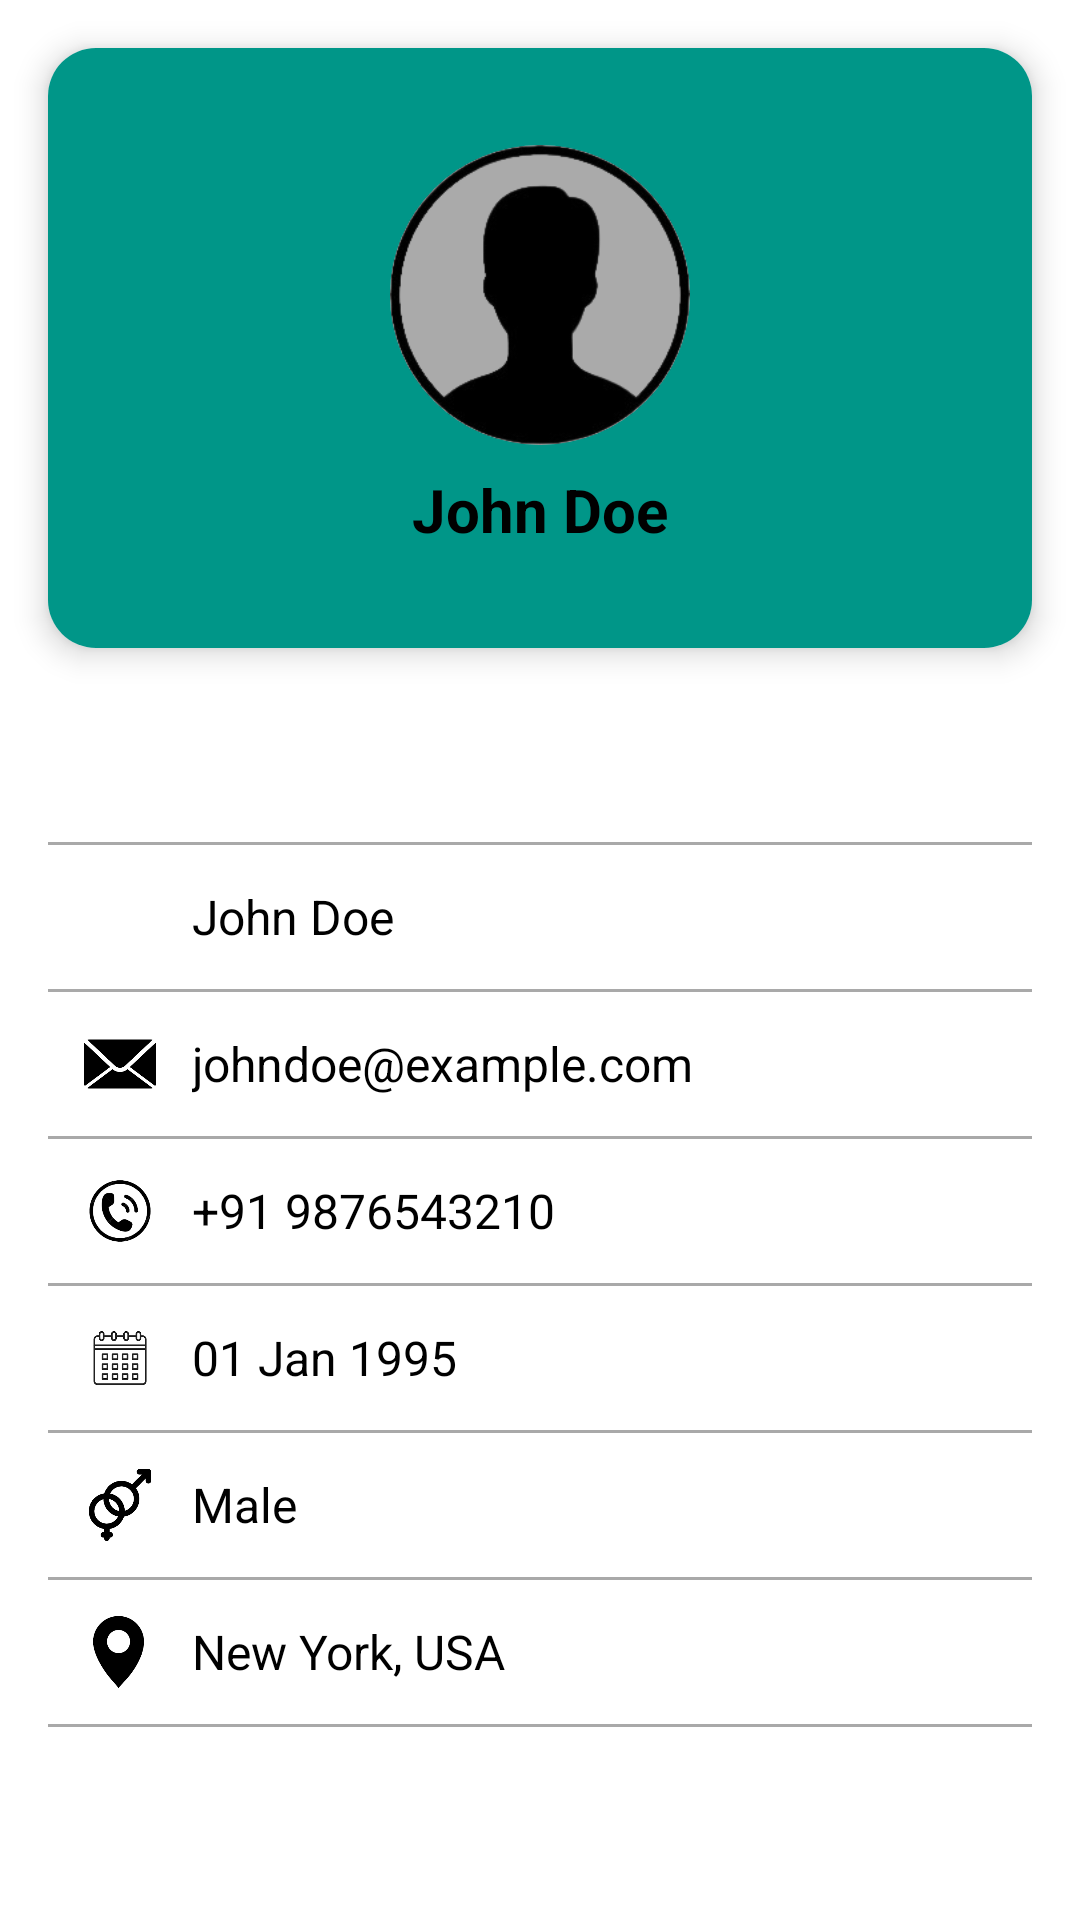

Produce the Android XML layout that renders to this screen, including the resource entries it uses.
<!-- AndroidManifest.xml: application theme Theme.Picklaundry -->
<!-- res/layout/activity_profile.xml -->
<?xml version="1.0" encoding="utf-8"?>
<androidx.constraintlayout.widget.ConstraintLayout
    xmlns:android="http://schemas.android.com/apk/res/android"
    xmlns:app="http://schemas.android.com/apk/res-auto"
    xmlns:tools="http://schemas.android.com/tools"
    android:layout_width="match_parent"
    android:layout_height="match_parent"
    android:background="@color/white"
    tools:context=".Profile">

    
    <androidx.cardview.widget.CardView
        android:id="@+id/cardView"
        android:layout_width="match_parent"
        android:layout_height="200dp"
        android:layout_margin="16dp"
        app:cardBackgroundColor="@android:color/white"
        app:cardCornerRadius="16dp"
        app:cardElevation="6dp"
        app:layout_constraintEnd_toEndOf="parent"
        app:layout_constraintStart_toStartOf="parent"
        app:layout_constraintTop_toTopOf="parent">

        <LinearLayout
            android:layout_width="match_parent"
            android:layout_height="match_parent"
            android:background="@color/my_primary"
            android:gravity="center"
            android:orientation="vertical"
            android:padding="16dp">

            
            <ImageView
                android:id="@+id/profile_image"
                android:layout_width="100dp"
                android:layout_height="100dp"
                android:layout_gravity="center"
                android:background="@drawable/circle_bg"
                android:contentDescription="Profile Picture"
                android:scaleType="centerCrop"
                android:src="@drawable/profile2" />

            
            <TextView
                android:id="@+id/tvUserName"
                android:layout_width="wrap_content"
                android:layout_height="wrap_content"
                android:layout_marginTop="8dp"
                android:text="John Doe"
                android:textColor="@color/black"
                android:textSize="20sp"
                android:textStyle="bold" />
        </LinearLayout>

    </androidx.cardview.widget.CardView>

    
    <LinearLayout
        android:layout_width="match_parent"
        android:layout_height="wrap_content"
        android:layout_marginHorizontal="16dp"
        android:orientation="vertical"
        app:layout_constraintBottom_toBottomOf="parent"
        app:layout_constraintEnd_toEndOf="parent"
        app:layout_constraintStart_toStartOf="parent"
        app:layout_constraintTop_toBottomOf="@+id/cardView">

        
        <View
            android:layout_width="match_parent"
            android:layout_height="1dp"
            android:background="@color/gray" />

        <LinearLayout
            android:layout_width="match_parent"
            android:layout_height="wrap_content"
            android:gravity="center_vertical"
            android:orientation="horizontal"
            android:padding="12dp">

            <ImageView
                android:layout_width="24dp"
                android:layout_height="24dp"
                android:contentDescription="User Icon"
                android:src="@drawable/ic_profile" />

            <TextView
                android:id="@+id/tvUserName1"

                android:layout_width="wrap_content"
                android:layout_height="wrap_content"
                android:layout_marginStart="12dp"
                android:text="John Doe"
                android:textColor="@color/black"
                android:textSize="16sp" />
        </LinearLayout>

        <View
            android:layout_width="match_parent"
            android:layout_height="1dp"
            android:background="@color/gray" />

        
        <LinearLayout
            android:layout_width="match_parent"
            android:layout_height="wrap_content"
            android:gravity="center_vertical"
            android:orientation="horizontal"
            android:padding="12dp">

            <ImageView
                android:layout_width="24dp"
                android:layout_height="24dp"
                android:contentDescription="Email Icon"
                android:src="@drawable/email" />

            <TextView
                android:id="@+id/tvEmail"
                android:layout_width="wrap_content"
                android:layout_height="wrap_content"
                android:layout_marginStart="12dp"
                android:text="johndoe@example.com"
                android:textColor="@color/black"
                android:textSize="16sp" />
        </LinearLayout>

        <View
            android:layout_width="match_parent"
            android:layout_height="1dp"
            android:background="@color/gray" />

        
        <LinearLayout
            android:layout_width="match_parent"
            android:layout_height="wrap_content"
            android:gravity="center_vertical"
            android:orientation="horizontal"
            android:padding="12dp">

            <ImageView
                android:layout_width="24dp"
                android:layout_height="24dp"
                android:contentDescription="Phone Icon"
                android:src="@drawable/call" />

            <TextView
                android:id="@+id/tvPhone"
                android:layout_width="wrap_content"
                android:layout_height="wrap_content"
                android:layout_marginStart="12dp"
                android:text="+91 9876543210"
                android:textColor="@color/black"
                android:textSize="16sp" />
        </LinearLayout>

        <View
            android:layout_width="match_parent"
            android:layout_height="1dp"
            android:background="@color/gray" />

        
        <LinearLayout
            android:layout_width="match_parent"
            android:layout_height="wrap_content"
            android:gravity="center_vertical"
            android:orientation="horizontal"
            android:padding="12dp">

            <ImageView
                android:layout_width="24dp"
                android:layout_height="24dp"
                android:contentDescription="DOB Icon"
                android:src="@drawable/calendra" />

            <TextView
                android:id="@+id/tvDOB"
                android:layout_width="wrap_content"
                android:layout_height="wrap_content"
                android:layout_marginStart="12dp"
                android:text="01 Jan 1995"
                android:textColor="@color/black"
                android:textSize="16sp" />
        </LinearLayout>

        <View
            android:layout_width="match_parent"
            android:layout_height="1dp"
            android:background="@color/gray" />

        
        <LinearLayout
            android:layout_width="match_parent"
            android:layout_height="wrap_content"
            android:gravity="center_vertical"
            android:orientation="horizontal"
            android:padding="12dp">

            <ImageView
                android:layout_width="24dp"
                android:layout_height="24dp"
                android:contentDescription="Gender Icon"
                android:src="@drawable/gender" />

            <TextView
                android:id="@+id/tvGender"
                android:layout_width="wrap_content"
                android:layout_height="wrap_content"
                android:layout_marginStart="12dp"
                android:text="Male"
                android:textColor="@color/black"
                android:textSize="16sp" />
        </LinearLayout>

        <View
            android:layout_width="match_parent"
            android:layout_height="1dp"
            android:background="@color/gray" />

        
        <LinearLayout
            android:layout_width="match_parent"
            android:layout_height="wrap_content"
            android:gravity="center_vertical"
            android:orientation="horizontal"
            android:padding="12dp">

            <ImageView
                android:layout_width="24dp"
                android:layout_height="24dp"
                android:contentDescription="Location Icon"
                android:src="@drawable/img" />

            <TextView
                android:id="@+id/tvLocation"
                android:layout_width="wrap_content"
                android:layout_height="wrap_content"
                android:layout_marginStart="12dp"
                android:text="New York, USA"
                android:textColor="@color/black"
                android:textSize="16sp" />
        </LinearLayout>

        <View
            android:layout_width="match_parent"
            android:layout_height="1dp"
            android:background="@color/gray" />

    </LinearLayout>

</androidx.constraintlayout.widget.ConstraintLayout>
<!-- resources referenced by this layout -->
<resources>
  <color name="black">#FF000000</color>
  <color name="gray">#A9A9A9</color>
  <color name="my_primary">#009688</color>
  <color name="white">#FFFFFFFF</color>
  <!-- drawable calendra: png bitmap (drawable, 4827 bytes) -->
  <!-- drawable call: png bitmap (drawable, 6929 bytes) -->
  <!-- drawable circle_bg (drawable) -->
  <?xml version="1.0" encoding="utf-8"?>
  <shape xmlns:android="http://schemas.android.com/apk/res/android"
      android:shape="oval">
  
      <solid android:color="@android:color/darker_gray"/> 
      <size android:width="100dp" android:height="100dp"/> 
  </shape>
  <!-- drawable email: png bitmap (drawable, 2955 bytes) -->
  <!-- drawable gender: png bitmap (drawable, 4841 bytes) -->
  <!-- drawable img: png bitmap (drawable, 4134 bytes) -->
  <!-- drawable profile2: png bitmap (drawable, 23372 bytes) -->
  <style name="Theme.Picklaundry" parent="Base.Theme.Picklaundry" />
  <style name="Base.Theme.Picklaundry" parent="Theme.Material3.DayNight.NoActionBar">
          
          
      </style>
</resources>
